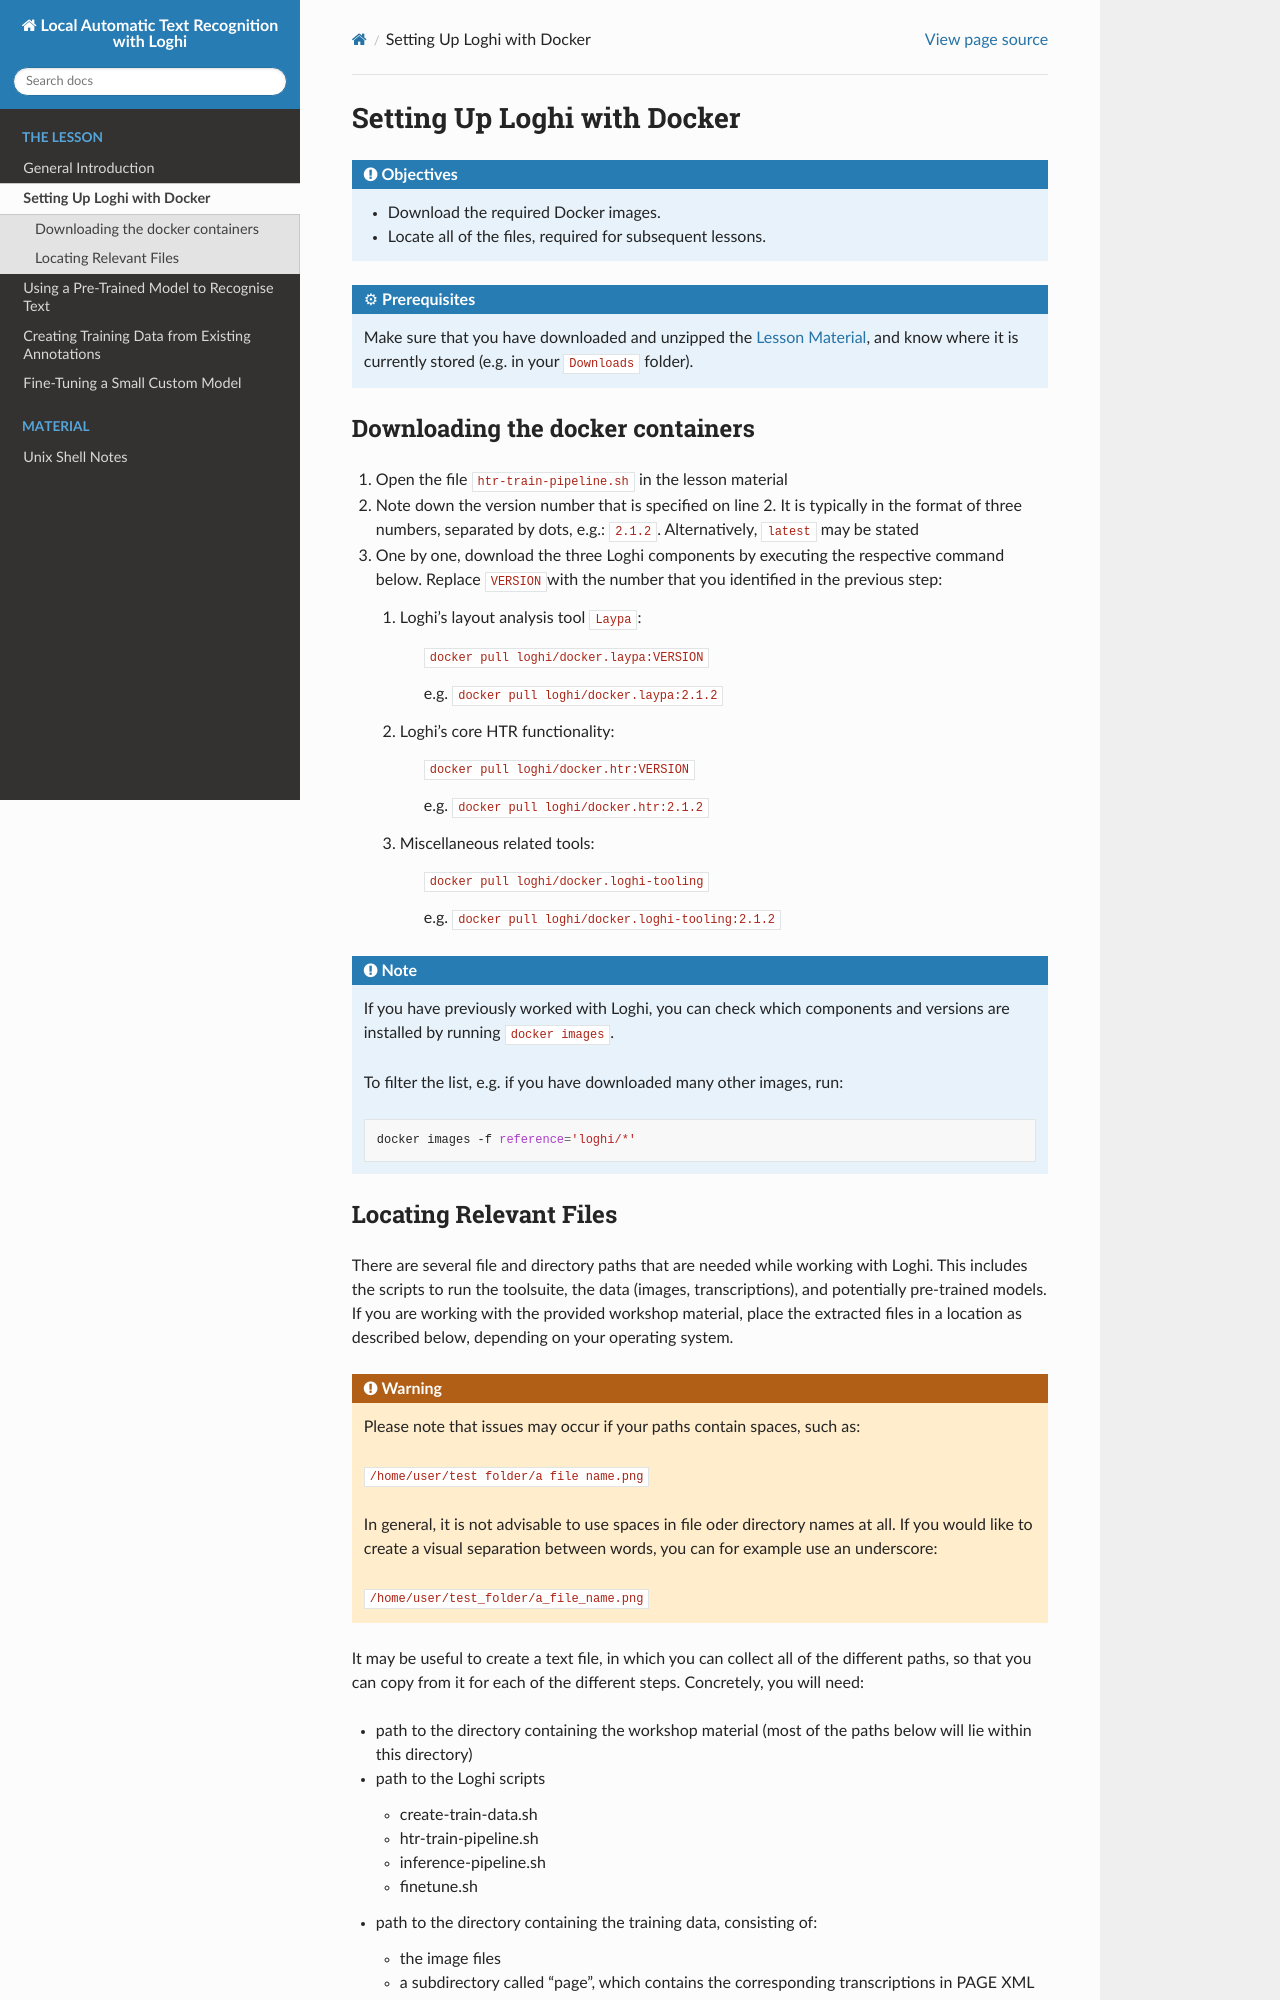

repository: RaphaelaHeil/loghi_htr · page: 02_loghi_docker_setup.html · generator: sphinx

# Setting Up Loghi with Docker


```{objectives}
- Download the required Docker images.
- Locate all of the files, required for subsequent lessons.
```

```{prerequisites}

Make sure that you have downloaded and unzipped the [Lesson Material](lesson-material), and know where it is currently stored (e.g. in your `Downloads` folder).

```


## Downloading the docker containers

1. Open the file `htr-train-pipeline.sh` in the lesson material
2. Note down the version number that is specified on line 2. It is typically in the format of three numbers, separated by dots, e.g.: `2.1.2`. Alternatively, `latest` may be stated
3. One by one, download the three Loghi components by executing the respective command below. Replace `VERSION`with the number that you identified in the previous step:
    1. Loghi's layout analysis tool `Laypa`: 
        > `docker pull loghi/docker.laypa:VERSION`

        > e.g. `docker pull loghi/docker.laypa:2.1.2`
    3. Loghi's core HTR functionality: 
        > `docker pull loghi/docker.htr:VERSION`

        > e.g. `docker pull loghi/docker.htr:2.1.2`
    5. Miscellaneous related tools: 
        > `docker pull loghi/docker.loghi-tooling`

        > e.g. `docker pull loghi/docker.loghi-tooling:2.1.2`

````{note}
If you have previously worked with Loghi, you can check which components and versions are installed by running `docker images`. 

To filter the list, e.g. if you have downloaded many other images, run: 
```bash
docker images -f reference='loghi/*'
```
````
